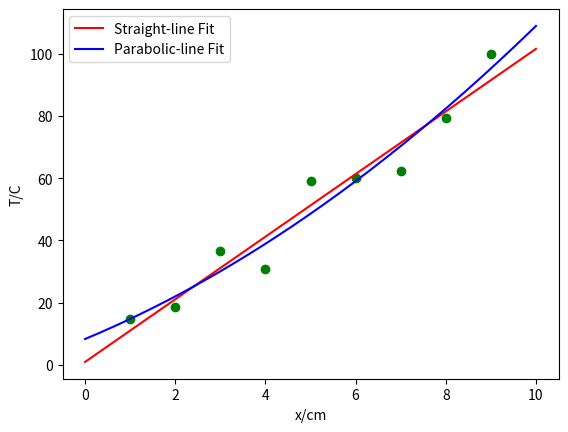

This figure's Python source:
'''
The table below gives the temperature T along a metal rod whose ends are kept at fixed constant temperature.
The temperature is a function of the distance x along the rod.
(1)Compute a least-squares, straight-line fit to these data using T(x)=a+bx
(2)Compute a least-squares, parabolic-line fit to these data using T(x)=a+bx+cx^2
'''
'''
本题目利用最小二乘法进行求解
通过分析可知满足ka^2最小时，系数应当是一个线性方程组的解
通过求该线性方程组即可求出系数的取值
'''

import numpy as np
import matplotlib.pyplot as plt

#输入原始数据
x=[1.0,2.0,3.0,4.0,5.0,6.0,7.0,8.0,9.0]
T=[14.6,18.5,36.6,30.8,59.2,60.1,62.2,79.4,99.9]
#声明方程Ax=b中的系数矩阵A和向量b
#Matrix1和Vector1分别对应线性拟合时的系数矩阵和向量b
Matrix1=np.zeros((2,2))
Vector1=[0.0,0.0]
#Matrix2和Vector2分别对应二次拟合时的系数矩阵和向量b
Matrix2=np.zeros((3,3))
Vector2=[0.0,0.0,0.0]
#通过已有数据给系数矩阵和向量赋值
for i in range(9):
    Matrix1[0][0]+=1
    Matrix1[0][1]+=x[i]
    Matrix1[1][0]+=x[i]
    Matrix1[1][1]+=x[i]**2
    Vector1[0]+=T[i]
    Vector1[1]+=T[i]*x[i]

    Matrix2[0][0]+=1
    Matrix2[0][1]+=x[i]
    Matrix2[0][2]+=x[i]**2
    Matrix2[1][0]+=x[i]
    Matrix2[1][1]+=x[i]**2
    Matrix2[1][2]+=x[i]**3
    Matrix2[2][0]+=x[i]**2
    Matrix2[2][1]+=x[i]**3
    Matrix2[2][2]+=x[i]**4
    Vector2[0]+=T[i]
    Vector2[1]+=T[i]*x[i]
    Vector2[2]+=T[i]*x[i]**2
#求解线性方程
Solution1=np.matmul(np.linalg.inv(Matrix1),Vector1)
a1=Solution1[0]
b1=Solution1[1]
Solution2=np.matmul(np.linalg.inv(Matrix2),Vector2)
a2=Solution2[0]
b2=Solution2[1]
c2=Solution2[2]
#打印结果
print('Straight-line Fit: T=a+bx  ','a=',a1,'b=',b1)
print('Parabolic-line Fit: T=a+bx+cx^2  ','a=',a2,'b=',b2,'c=',c2)
#绘制出拟合得到的函数
x_set=np.linspace(0,10,200)
T1_set=[a1+b1*x for x in x_set]
T2_set=[a2+b2*x+c2*x**2 for x in x_set]
plt.scatter(x,T,color='g')
plt.plot(x_set,T1_set,color='r',label='Straight-line Fit')
plt.plot(x_set,T2_set,color='b',label='Parabolic-line Fit')
plt.xlabel('x/cm')
plt.ylabel('T/C')
plt.legend()
plt.show()

